Run: headless pygame with SDL's dummy video driver; simulated clock (each Clock.tick advances the game by its frame time, no real sleeping); random seed 0; keys injected as events and as key.get_pressed() state; no mouse input.
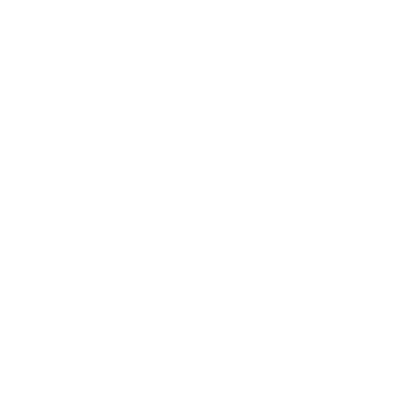
Frame 1 of 4 · flips 1–60 · no input
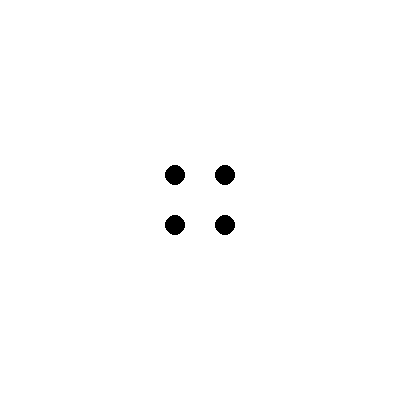
Frame 2 of 4 · flips 61–180 · tapped SPACE, RETURN · held RIGHT (→), D
Frame 3 of 4 · flips 181–300 · held DOWN (↓), S · screen unchanged from frame 2, image omitted
Frame 4 of 4 · flips 301–420 · held LEFT (←), A, UP (↑), W · screen unchanged from frame 3, image omitted

The pygame program that drew these frames:

import pygame
import sys
import random

# Inicializar Pygame
pygame.init()

# Configuración de la pantalla
WIDTH, HEIGHT = 400, 400
screen = pygame.display.set_mode((WIDTH, HEIGHT))
pygame.display.set_caption("Dado con Pygame")

# Colores
WHITE = (255, 255, 255)
BLACK = (0, 0, 0)

# Tamaño del dado
DICE_SIZE = 100
DICE_CENTER = (WIDTH // 2, HEIGHT // 2)

# Crear superficie para el dado
dice_surface = pygame.Surface((DICE_SIZE, DICE_SIZE))
dice_surface.fill(WHITE)

# Dibujar el dado
def draw_dice_face(face_number):
    # Limpiar la superficie
    dice_surface.fill(WHITE)
    
    # Dibujar los puntos del dado según el número de la cara
    dot_radius = 10
    dot_offset = DICE_SIZE // 4

    if face_number == 1:
        pygame.draw.circle(dice_surface, BLACK, (DICE_SIZE // 2, DICE_SIZE // 2), dot_radius)
    elif face_number == 2:
        pygame.draw.circle(dice_surface, BLACK, (dot_offset, dot_offset), dot_radius)
        pygame.draw.circle(dice_surface, BLACK, (DICE_SIZE - dot_offset, DICE_SIZE - dot_offset), dot_radius)
    elif face_number == 3:
        pygame.draw.circle(dice_surface, BLACK, (dot_offset, dot_offset), dot_radius)
        pygame.draw.circle(dice_surface, BLACK, (DICE_SIZE // 2, DICE_SIZE // 2), dot_radius)
        pygame.draw.circle(dice_surface, BLACK, (DICE_SIZE - dot_offset, DICE_SIZE - dot_offset), dot_radius)
    elif face_number == 4:
        pygame.draw.circle(dice_surface, BLACK, (dot_offset, dot_offset), dot_radius)
        pygame.draw.circle(dice_surface, BLACK, (DICE_SIZE - dot_offset, dot_offset), dot_radius)
        pygame.draw.circle(dice_surface, BLACK, (dot_offset, DICE_SIZE - dot_offset), dot_radius)
        pygame.draw.circle(dice_surface, BLACK, (DICE_SIZE - dot_offset, DICE_SIZE - dot_offset), dot_radius)
    elif face_number == 5:
        pygame.draw.circle(dice_surface, BLACK, (dot_offset, dot_offset), dot_radius)
        pygame.draw.circle(dice_surface, BLACK, (DICE_SIZE - dot_offset, dot_offset), dot_radius)
        pygame.draw.circle(dice_surface, BLACK, (DICE_SIZE // 2, DICE_SIZE // 2), dot_radius)
        pygame.draw.circle(dice_surface, BLACK, (dot_offset, DICE_SIZE - dot_offset), dot_radius)
        pygame.draw.circle(dice_surface, BLACK, (DICE_SIZE - dot_offset, DICE_SIZE - dot_offset), dot_radius)
    elif face_number == 6:
        pygame.draw.circle(dice_surface, BLACK, (dot_offset, dot_offset + dot_offset // 2), dot_radius)
        pygame.draw.circle(dice_surface, BLACK, (DICE_SIZE - dot_offset, dot_offset + dot_offset // 2), dot_radius)
        pygame.draw.circle(dice_surface, BLACK, (dot_offset, DICE_SIZE // 2), dot_radius)
        pygame.draw.circle(dice_surface, BLACK, (DICE_SIZE - dot_offset, DICE_SIZE // 2), dot_radius)
        pygame.draw.circle(dice_surface, BLACK, (dot_offset, DICE_SIZE - dot_offset - dot_offset // 2), dot_radius)
        pygame.draw.circle(dice_surface, BLACK, (DICE_SIZE - dot_offset, DICE_SIZE - dot_offset - dot_offset // 2), dot_radius)

# Bucle principal del juego
clock = pygame.time.Clock()
face_number = random.randint(1, 6)  # Número inicial del dado

while True:
    for event in pygame.event.get():
        if event.type == pygame.QUIT:
            pygame.quit()
            sys.exit()
        if event.type == pygame.KEYDOWN:
            if event.key == pygame.K_SPACE:
                face_number = random.randint(1, 6)  # Lanzar el dado al presionar la barra espaciadora
                draw_dice_face(face_number)

    # Actualizar pantalla
    screen.fill(WHITE)
    screen.blit(dice_surface, (DICE_CENTER[0] - DICE_SIZE // 2, DICE_CENTER[1] - DICE_SIZE // 2))
    
    pygame.display.flip()
    clock.tick(30)  # Limitar a 30 fotogramas por segundo
